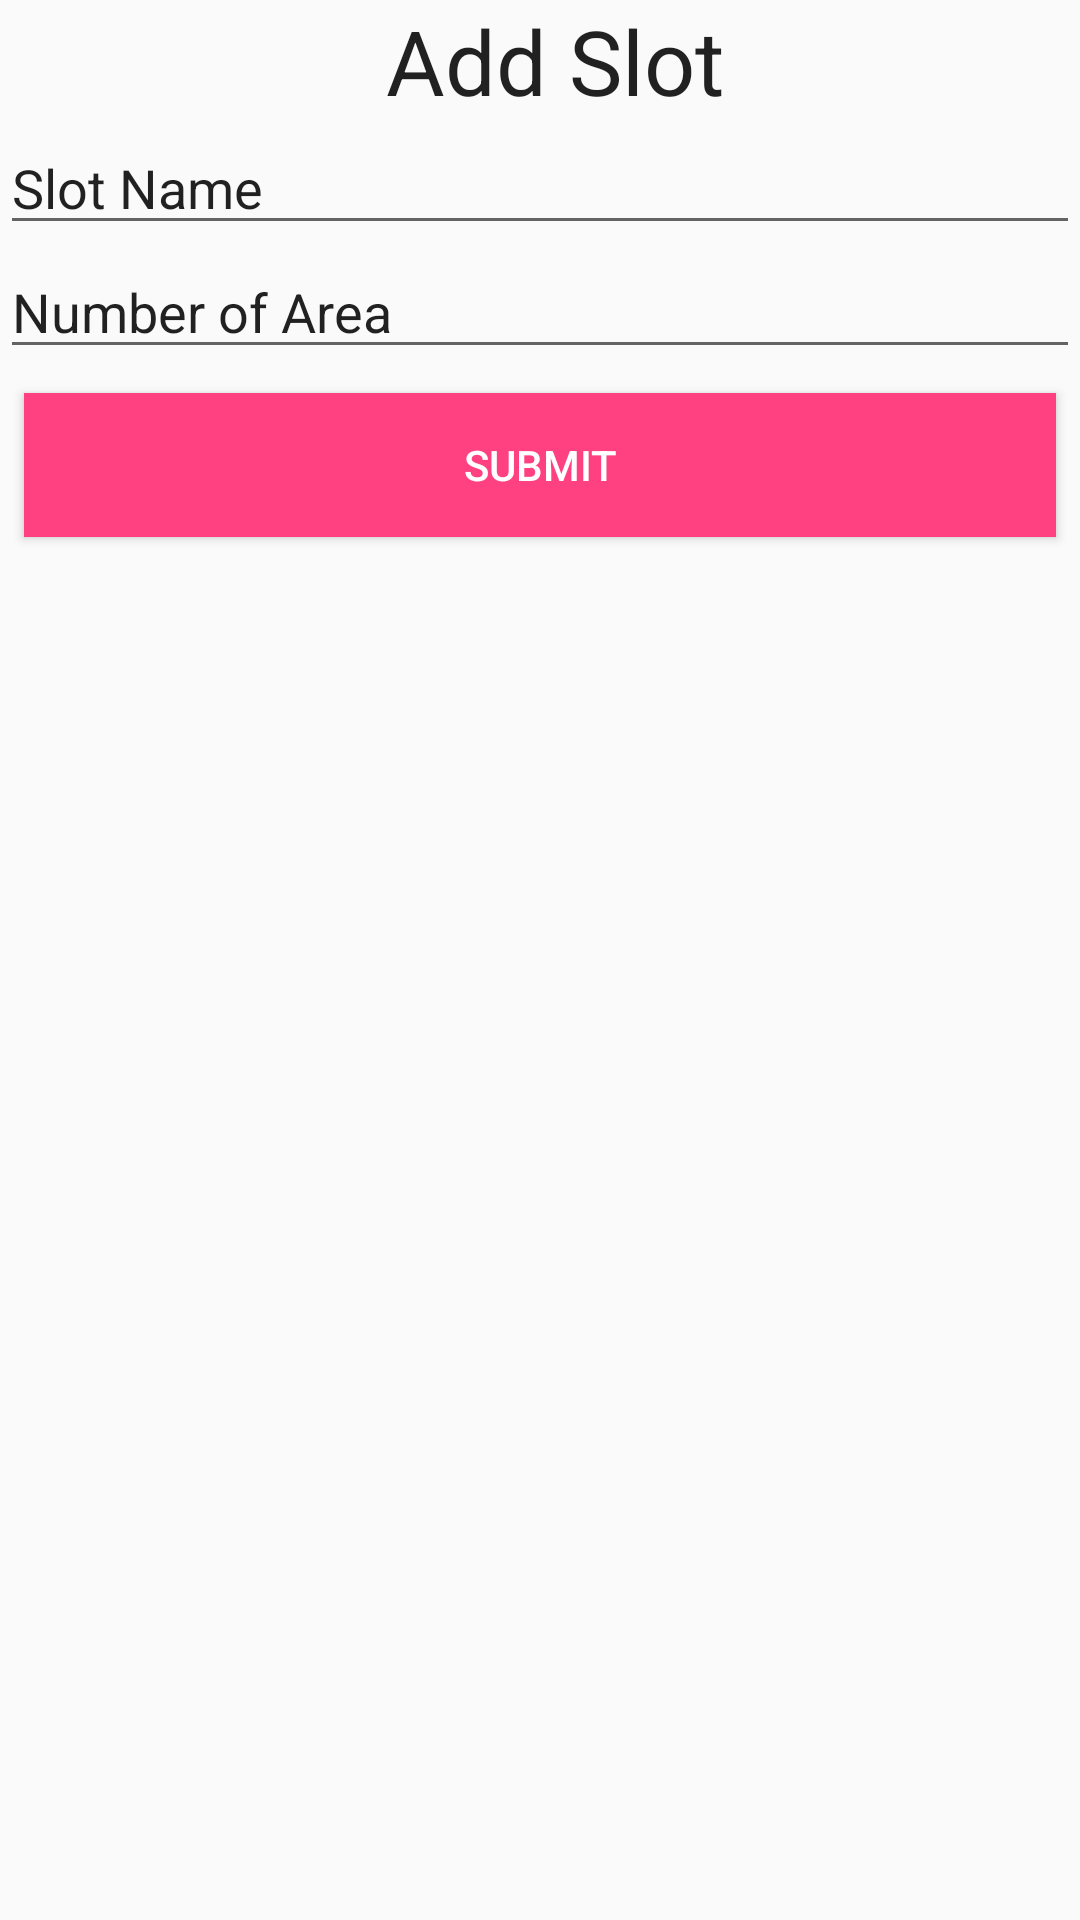

Reconstruct the res/layout file that produces this screen, plus the resources it refers to.
<!-- AndroidManifest.xml: application theme AppTheme -->
<!-- res/layout/fragment_admin_add_slot.xml -->
<?xml version="1.0" encoding="utf-8"?>
<ScrollView xmlns:android="http://schemas.android.com/apk/res/android"
    android:layout_width="match_parent"
    android:layout_height="match_parent">

    <LinearLayout
        android:layout_width="match_parent"
        android:layout_height="wrap_content"
        android:orientation="vertical">

        <TextView
            android:id="@+id/title_add_slot"
            style="@style/Heading"
            android:layout_width="match_parent"
            android:layout_height="wrap_content"
            android:layout_marginBottom="@dimen/activity_vertical_padding"
            android:layout_marginLeft="@dimen/activity_horizontal_padding"
            android:layout_marginRight="@dimen/activity_horizontal_padding"
            android:layout_marginTop="@dimen/activity_vertical_padding"
            android:text="@string/title_add_slot"
            android:textAlignment="center" />

        <EditText
            android:id="@+id/edit_text_slot_name"
            android:layout_width="match_parent"
            android:layout_height="wrap_content"
            android:layout_marginBottom="@dimen/activity_vertical_padding"
            android:layout_marginLeft="@dimen/activity_horizontal_padding"
            android:layout_marginRight="@dimen/activity_horizontal_padding"
            android:layout_marginTop="@dimen/activity_vertical_padding"
            android:ems="10"
            android:inputType="textPersonName"
            android:text="@string/edit_text_slot_name" />

        <EditText
            android:id="@+id/edit_text_number_area"
            android:layout_width="match_parent"
            android:layout_height="wrap_content"
            android:layout_marginBottom="@dimen/activity_vertical_padding"
            android:layout_marginLeft="@dimen/activity_horizontal_padding"
            android:layout_marginRight="@dimen/activity_horizontal_padding"
            android:layout_marginTop="@dimen/activity_vertical_padding"
            android:ems="10"
            android:inputType="number"
            android:text="@string/edit_text_number_of_area" />

        <Button
            android:id="@+id/button_submit"
            style="@style/LinearLayoutButton"
            android:layout_width="match_parent"
            android:layout_height="wrap_content"
            android:layout_marginBottom="@dimen/button_horizontal_margin"
            android:layout_marginLeft="@dimen/button_horizontal_margin"
            android:layout_marginRight="@dimen/button_horizontal_margin"
            android:layout_marginTop="@dimen/button_horizontal_margin"
            android:text="@string/text_button_submit" />

    </LinearLayout>
</ScrollView>
<!-- resources referenced by this layout -->
<resources>
  <dimen name="button_horizontal_margin">8dp</dimen>
  <string name="edit_text_number_of_area">Number of Area</string>
  <string name="edit_text_slot_name">Slot Name</string>
  <string name="text_button_submit">Submit</string>
  <string name="title_add_slot">Add Slot</string>
  <style name="Heading" parent="@android:style/TextAppearance.Large">
          <item name="android:fontFamily">sans-serif</item>
          <item name="android:textSize">30sp</item>
          <item name="android:paddingLeft">10dp</item>
      </style>
  <style name="LinearLayoutButton" parent="android:style/Widget.Material.Button">
          <item name="android:background">@color/colorAccent</item>
          <item name="android:textColor">@color/white</item>
      </style>
  <style name="AppTheme" parent="Theme.AppCompat.Light.DarkActionBar">
          
          <item name="colorPrimary">@color/colorPrimary</item>
          <item name="colorPrimaryDark">@color/colorPrimaryDark</item>
          <item name="colorAccent">@color/colorAccent</item>
      </style>
  <color name="colorAccent">#FF4081</color>
  <color name="white">#FFFFFF</color>
  <color name="colorPrimary">#3F51B5</color>
  <color name="colorPrimaryDark">#303F9F</color>
</resources>
